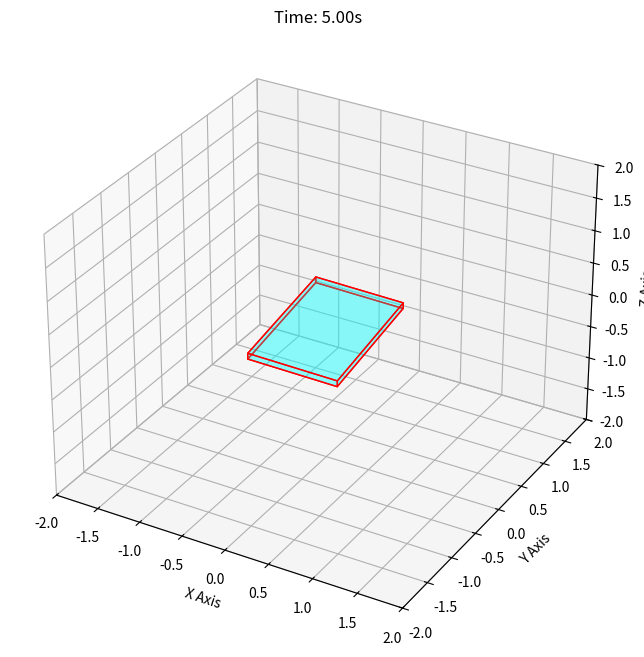

The script that saved this image: (Note: this script raises an exception after producing the figure.)
import numpy as np
from scipy.integrate import solve_ivp
from scipy.spatial.transform import Rotation
import matplotlib.pyplot as plt
from matplotlib.animation import FuncAnimation
from mpl_toolkits.mplot3d.art3d import Poly3DCollection

# 初期状態の設定
w0 = [10.0,0.1,0.1] # ωの初期値
t_span = [0.0,5.0]
eta = 1.5

# 定数の設定
I = np.array([eta * eta, 1.0, eta * eta + 1.0])
q0 = [1.0, 0.0, 0.0, 0.0] # 初期の姿勢
init = np.concatenate((w0, q0))
fs = 150
t_eval = np.linspace(t_span[0], t_span[1], fs)

# 微分方程式の定義
def euler_motion(t, state):
    w = state[:3]
    q = state[3:]
    dw_dt = np.array([
        (I[1] - I[2]) / I[0] * w[1] * w[2],
        (I[2] - I[0]) / I[1] * w[2] * w[0],
        (I[0] - I[1]) / I[2] * w[0] * w[1]
    ])
    qw, qx, qy, qz = q
    omega_q = np.array([
        0.5 * (-w[0]*qx - w[1]*qy - w[2]*qz), 0.5 * ( w[0]*qw + w[2]*qy - w[1]*qz),
        0.5 * ( w[1]*qw - w[2]*qx + w[0]*qz), 0.5 * ( w[2]*qw + w[1]*qx - w[0]*qy)
    ])
    return np.concatenate((dw_dt, omega_q))

# 微分方程式を数値計算で解く
sol = solve_ivp(euler_motion, t_span, init, t_eval=t_eval, rtol=1e-9, atol=1e-12)

quaternions_wxyz = sol.y[3:].T
quaternions_xyz_w = quaternions_wxyz[:, [1, 2, 3, 0]]
rotations = Rotation.from_quat(quaternions_xyz_w)


# アニメーションの作成

# 長方形の頂点を定義
L_x, L_y, L_z = 1.0, eta, 0.1
verts = np.array([
    [-L_x/2, -L_y/2, -L_z/2], [L_x/2, -L_y/2, -L_z/2], [L_x/2, L_y/2, -L_z/2], [-L_x/2, L_y/2, -L_z/2],
    [-L_x/2, -L_y/2, L_z/2], [L_x/2, -L_y/2, L_z/2], [L_x/2, L_y/2, L_z/2], [-L_x/2, L_y/2, L_z/2]
])

# 面の定義
face_indices = [
    [0, 1, 2, 3], [4, 5, 6, 7], [0, 1, 5, 4],
    [2, 3, 7, 6], [0, 3, 7, 4], [1, 2, 6, 5]
]

# 描画のセットアップ
fig = plt.figure(figsize=(8, 8))
ax = fig.add_subplot(111, projection='3d')

# アニメーション更新関数
def update(frame):
    ax.cla()
    rotated_verts = rotations[frame].apply(verts) # 現在の回転を適用
    faces = [[rotated_verts[i] for i in face] for face in face_indices] # 面を構成する

    # 面を描画
    ax.add_collection3d(Poly3DCollection(
        faces,
        facecolors='cyan', 
        linewidths=1, 
        edgecolors='r',
        alpha=.25
    ))

    # 描画範囲、ラベルの設定
    ax.set_xlim([-2, 2])
    ax.set_ylim([-2, 2])
    ax.set_zlim([-2, 2])
    ax.set_xlabel('X Axis')
    ax.set_ylabel('Y Axis')
    ax.set_zlabel('Z Axis')
    ax.set_title(f'Time: {t_eval[frame]:.2f}s')

intv = 1000 * t_span[1] / fs # シミュレーション内の1sが現実の1sに相当するように調整
# アニメーションを作成
ani = FuncAnimation(fig, update, frames=len(t_eval), interval=intv)

fps = fs / t_span[1]
print(fps)
ani.save("dzhanibekov.mp4",writer="ffmpeg",fps=fps)

# アニメーションを表示
# plt.show()
